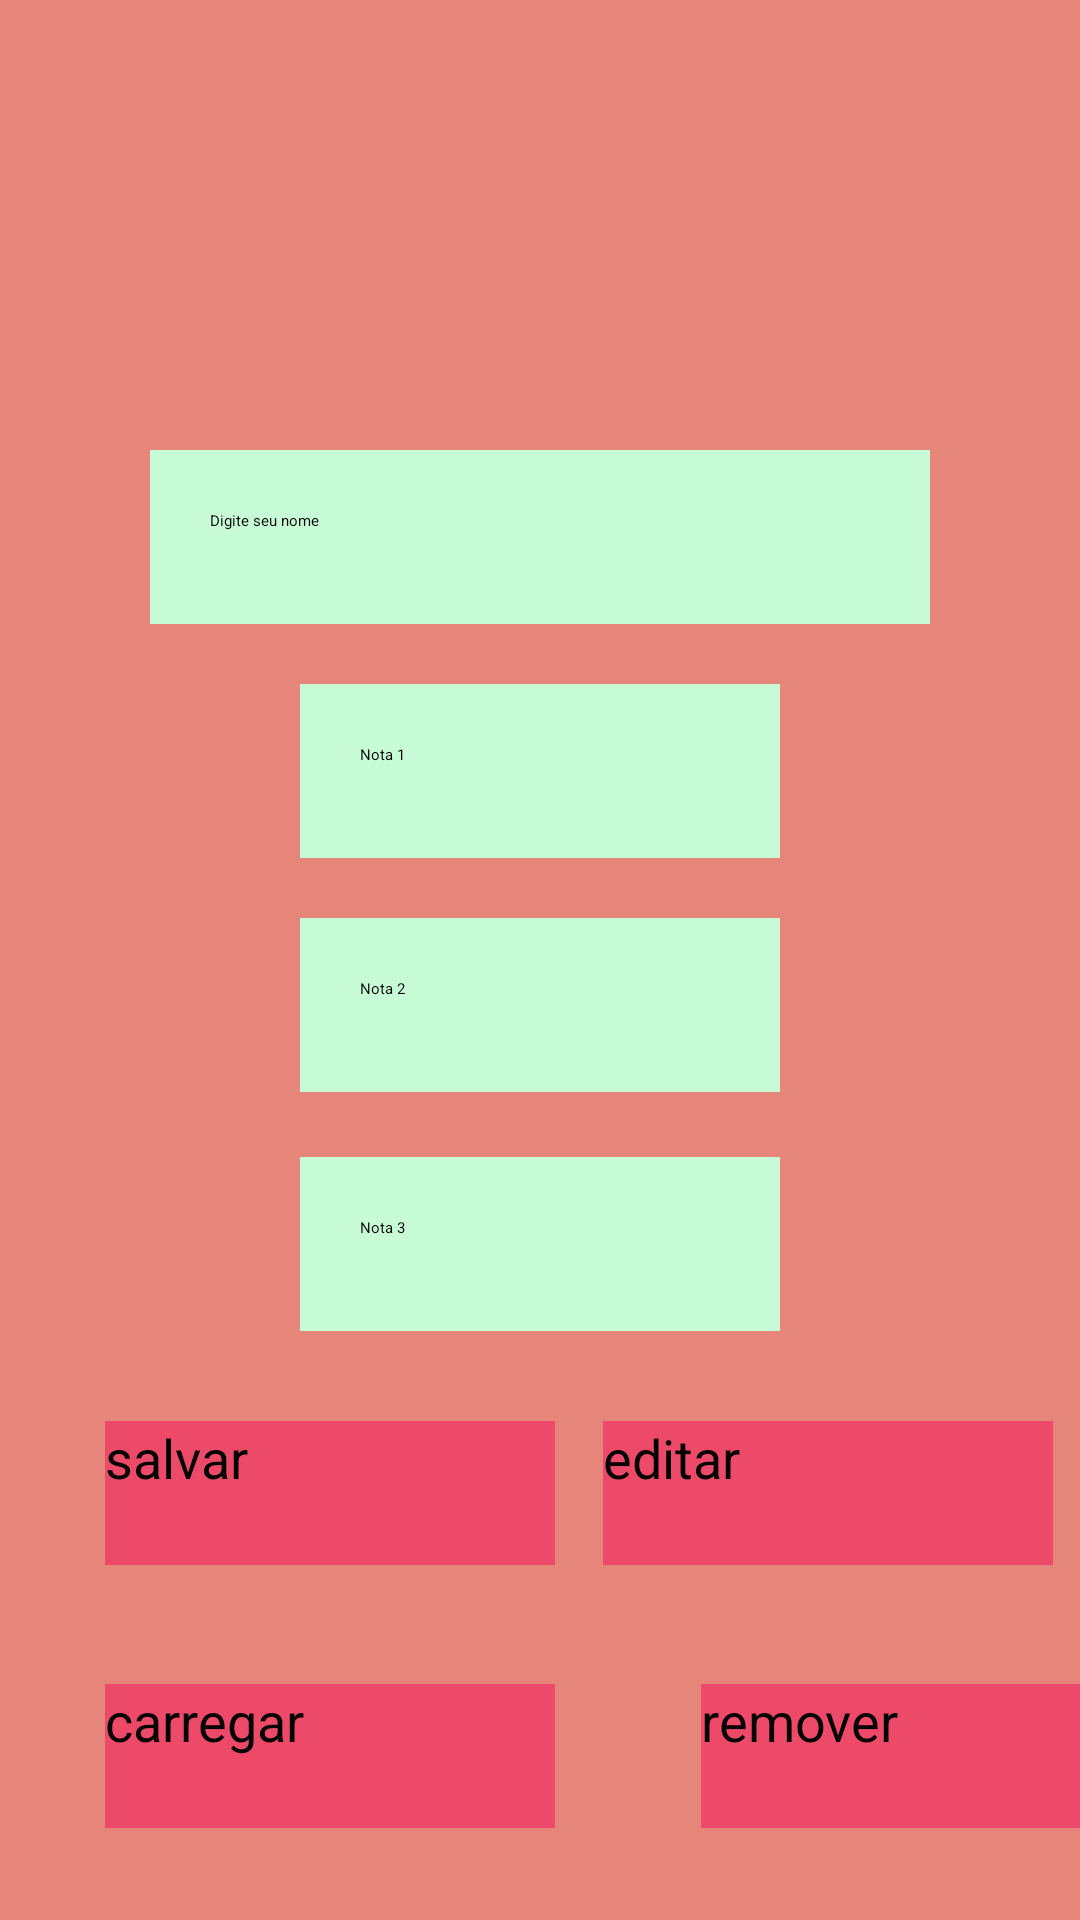

Here is an Android app screen rendered from its layout file. Give the layout XML and the strings, colors and styles it references.
<!-- AndroidManifest.xml: application theme Theme.AppNote -->
<!-- res/layout/activity_main.xml -->
<?xml version="1.0" encoding="utf-8"?>
<androidx.constraintlayout.widget.ConstraintLayout xmlns:android="http://schemas.android.com/apk/res/android"
    xmlns:app="http://schemas.android.com/apk/res-auto"
    xmlns:tools="http://schemas.android.com/tools"
    android:layout_width="match_parent"
    android:layout_height="match_parent"
    android:background="@color/rose"
    android:visibility="visible"
    tools:context=".MainActivity"
    tools:visibility="visible">

    <EditText
        android:id="@+id/textnome"
        android:layout_width="match_parent"
        android:layout_height="58dp"
        android:layout_marginStart="50dp"
        android:layout_marginTop="150dp"
        android:layout_marginEnd="50dp"
        android:background="@color/blue"
        android:ems="10"
        android:hint="Digite seu nome"
        android:inputType="text"
        android:padding="20dp"
        app:layout_constraintBottom_toTopOf="@+id/nota1"
        app:layout_constraintEnd_toEndOf="parent"
        app:layout_constraintHorizontal_bias="1.0"
        app:layout_constraintStart_toStartOf="parent"
        app:layout_constraintTop_toTopOf="parent"
        app:layout_constraintVertical_bias="0.0" />


    <EditText
        android:id="@+id/nota1"
        android:layout_width="match_parent"
        android:layout_height="58dp"
        android:layout_marginStart="100dp"
        android:layout_marginTop="20dp"
        android:layout_marginEnd="100dp"
        android:layout_marginBottom="40dp"
        android:background="@color/blue"
        android:ems="10"
        android:hint="Nota 1"
        android:inputType="numberDecimal"
        android:padding="20dp"
        app:layout_constraintBottom_toTopOf="@+id/note2"
        app:layout_constraintEnd_toEndOf="parent"
        app:layout_constraintHorizontal_bias="0.0"
        app:layout_constraintStart_toStartOf="parent"
        app:layout_constraintTop_toBottomOf="@+id/textnome" />

    <EditText
        android:id="@+id/note2"
        android:layout_width="match_parent"
        android:layout_height="58dp"
        android:layout_marginStart="100dp"
        android:layout_marginTop="20dp"
        android:layout_marginEnd="100dp"
        android:background="@color/blue"
        android:ems="10"
        android:hint="Nota 2"
        android:inputType="numberDecimal"
        android:padding="20dp"
        app:layout_constraintEnd_toEndOf="parent"
        app:layout_constraintHorizontal_bias="0.0"
        app:layout_constraintStart_toStartOf="parent"
        app:layout_constraintTop_toBottomOf="@+id/nota1" />

    <EditText
        android:id="@+id/nota3"
        android:layout_width="match_parent"
        android:layout_height="58dp"
        android:layout_marginStart="100dp"
        android:layout_marginTop="20dp"
        android:layout_marginEnd="100dp"
        android:background="@color/blue"
        android:ems="10"
        android:hint="Nota 3"
        android:inputType="numberDecimal"
        android:padding="20dp"
        app:layout_constraintBottom_toBottomOf="parent"
        app:layout_constraintEnd_toEndOf="parent"
        app:layout_constraintHorizontal_bias="0.0"
        app:layout_constraintStart_toStartOf="parent"
        app:layout_constraintTop_toBottomOf="@+id/note2"
        app:layout_constraintVertical_bias="0.008" />

    <Button
        android:id="@+id/button"
        android:layout_width="150dp"
        android:layout_height="48dp"
        android:layout_heigh="58dp"
        android:layout_marginStart="35dp"
        android:layout_marginTop="30dp"
        android:layout_marginBottom="120dp"
        android:backgroundTint="@color/pink"
        android:background="@color/white"
        android:onClick="salvar"
        android:text="salvar"
        android:textSize="18dp"
        android:textColor="@color/black"
        app:backgroundTint="@color/pink"
        app:layout_constraintBottom_toBottomOf="parent"
        app:layout_constraintEnd_toEndOf="parent"
        app:layout_constraintHorizontal_bias="0.0"
        app:layout_constraintStart_toStartOf="parent"
        app:layout_constraintTop_toBottomOf="@+id/nota3"
        app:layout_constraintVertical_bias="0.0" />

    <ImageView
        android:layout_width="150dp"
        android:layout_height="100dp"
        android:layout_marginStart="100dp"
        android:layout_marginTop="30dp"
        android:layout_marginEnd="100dp"
        android:src="@drawable/logo"
        app:layout_constraintBottom_toTopOf="@+id/textnome"
        app:layout_constraintEnd_toEndOf="parent"
        app:layout_constraintHorizontal_bias="0.491"
        app:layout_constraintStart_toStartOf="parent"
        app:layout_constraintTop_toTopOf="parent"
        app:layout_constraintVertical_bias="0.091" />

    <Button
        android:id="@+id/btncarregar"
        android:layout_width="150dp"
        android:layout_height="48dp"
        android:layout_marginStart="35dp"
        android:layout_marginTop="36dp"
        android:background="@color/pink"
        android:backgroundTint="@color/pink"
        android:onClick="carregar"
        android:text="carregar"
        android:textSize="18dp"
        android:textColor="@color/black"
        app:backgroundTint="@color/pink"
        app:layout_constraintBottom_toBottomOf="parent"
        app:layout_constraintEnd_toStartOf="@+id/btneditar"
        app:layout_constraintHorizontal_bias="0.0"
        app:layout_constraintStart_toStartOf="parent"
        app:layout_constraintTop_toBottomOf="@+id/button"
        app:layout_constraintVertical_bias="0.112" />

    <Button
        android:id="@+id/btnremover"
        android:layout_width="150dp"
        android:layout_height="48dp"
        android:layout_marginStart="50dp"
        android:layout_marginTop="36dp"
        android:layout_marginEnd="100dp"
        android:background="@color/pink"
        android:backgroundTint="@color/pink"
        android:onClick="remover"
        android:text="remover"
        android:textSize="18dp"
        android:textColor="@color/black"
        app:backgroundTint="@color/pink"
        app:layout_constraintBottom_toBottomOf="parent"
        app:layout_constraintEnd_toEndOf="parent"
        app:layout_constraintHorizontal_bias="0.013"
        app:layout_constraintStart_toEndOf="@+id/btncarregar"
        app:layout_constraintTop_toBottomOf="@+id/button"
        app:layout_constraintVertical_bias="0.112" />

    <Button
        android:id="@+id/btneditar"
        android:layout_width="150dp"
        android:layout_height="48dp"
        android:layout_marginTop="30dp"
        android:background="@color/pink"
        android:backgroundTint="@color/pink"
        android:onClick="editar"
        android:text="editar"
        android:textColor="@color/black"
        android:textSize="18dp"
        app:backgroundTint="@color/pink"
        app:layout_constraintBottom_toTopOf="@+id/btnremover"
        app:layout_constraintEnd_toEndOf="parent"
        app:layout_constraintHorizontal_bias="0.644"
        app:layout_constraintStart_toEndOf="@+id/button"
        app:layout_constraintTop_toBottomOf="@+id/nota3"
        app:layout_constraintVertical_bias="0.0" />

</androidx.constraintlayout.widget.ConstraintLayout>
<!-- resources referenced by this layout -->
<resources>
  <color name="black">#FF000000</color>
  <color name="blue">#c7fcd7</color>
  <color name="pink">#ed4a6a</color>
  <color name="rose">#e6867a</color>
  <color name="white">#FFFFFFFF</color>
  <style name="Theme.AppNote" parent="Base.Theme.AppNote">
      
      <item name="android:navigationBarColor">@android:color/transparent</item>
      <item name="android:statusBarColor">@android:color/transparent</item>
      <item name="android:windowLightStatusBar">?attr/isLightTheme</item>
    </style>
</resources>
